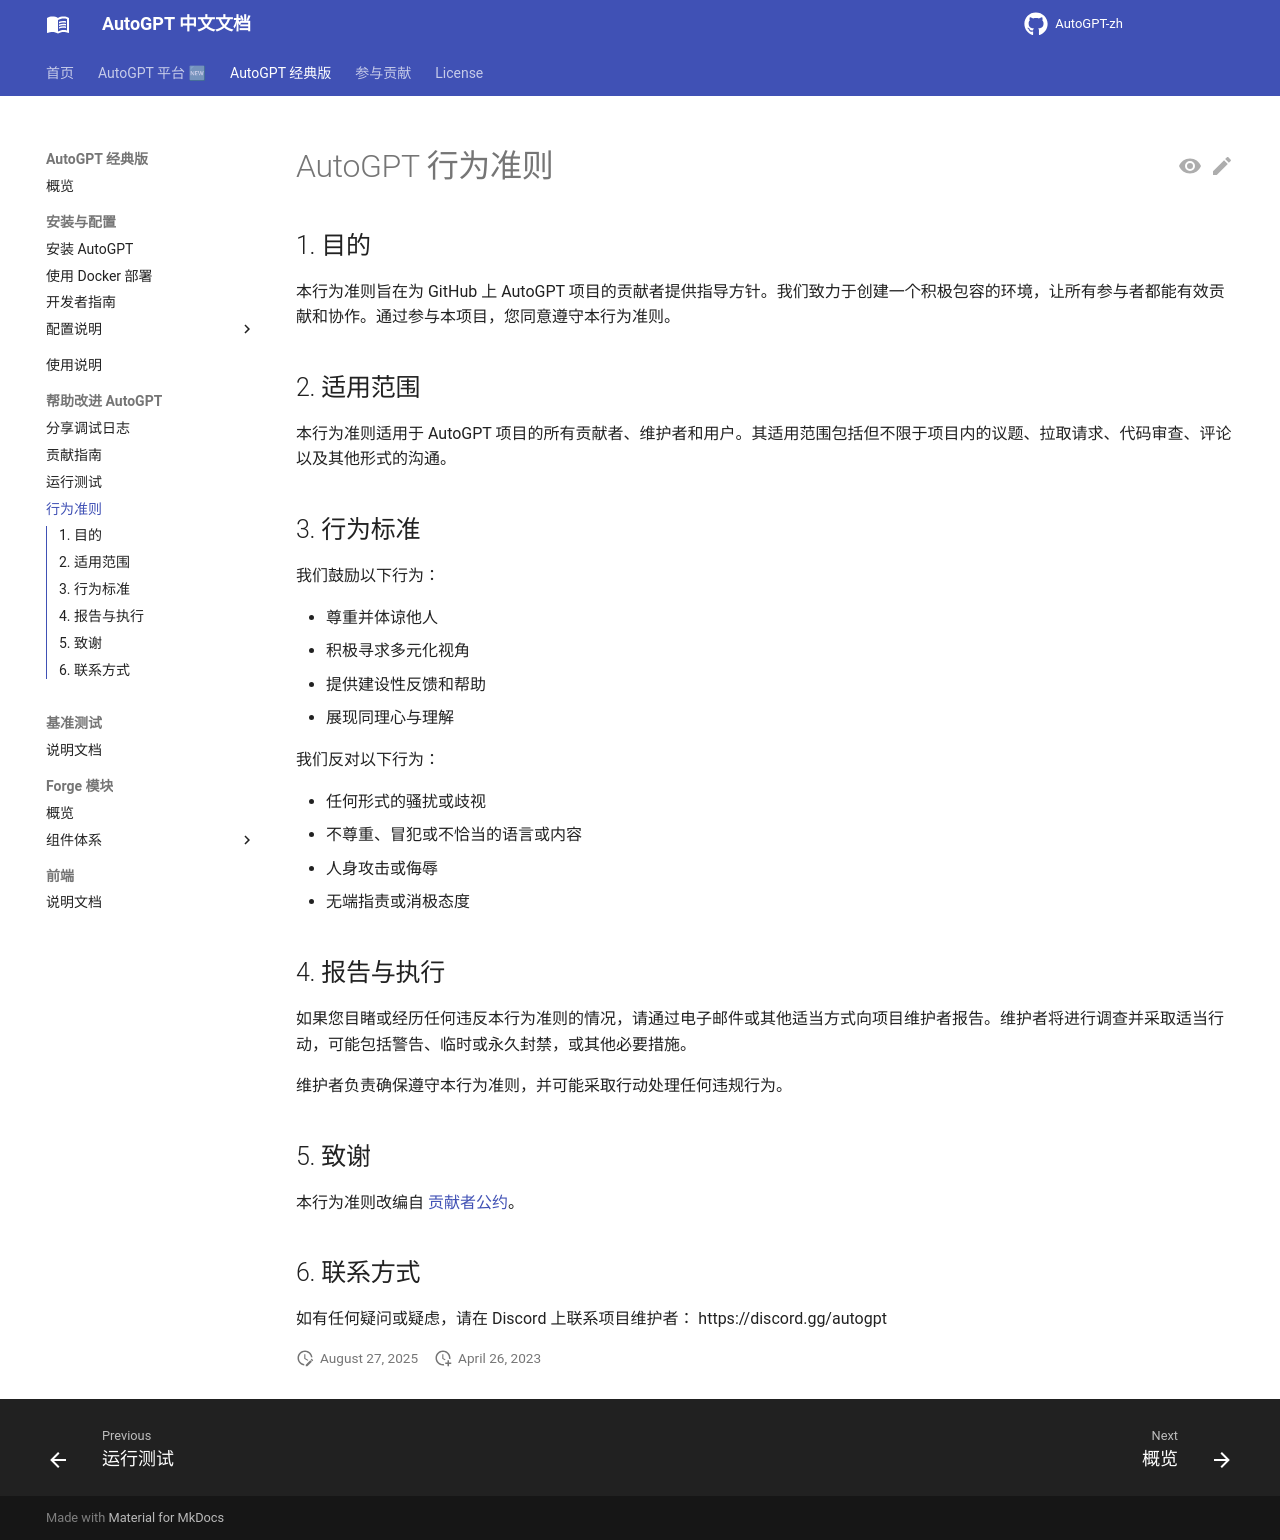

repository: zdocapp/AutoGPT-zh · page: code-of-conduct/index.html · generator: mkdocs

# AutoGPT 行为准则

## 1. 目的

本行为准则旨在为 GitHub 上 AutoGPT 项目的贡献者提供指导方针。我们致力于创建一个积极包容的环境，让所有参与者都能有效贡献和协作。通过参与本项目，您同意遵守本行为准则。

## 2. 适用范围

本行为准则适用于 AutoGPT 项目的所有贡献者、维护者和用户。其适用范围包括但不限于项目内的议题、拉取请求、代码审查、评论以及其他形式的沟通。

## 3. 行为标准

我们鼓励以下行为：

* 尊重并体谅他人
* 积极寻求多元化视角
* 提供建设性反馈和帮助
* 展现同理心与理解

我们反对以下行为：

* 任何形式的骚扰或歧视
* 不尊重、冒犯或不恰当的语言或内容
* 人身攻击或侮辱
* 无端指责或消极态度

## 4. 报告与执行

如果您目睹或经历任何违反本行为准则的情况，请通过电子邮件或其他适当方式向项目维护者报告。维护者将进行调查并采取适当行动，可能包括警告、临时或永久封禁，或其他必要措施。

维护者负责确保遵守本行为准则，并可能采取行动处理任何违规行为。

## 5. 致谢

本行为准则改编自 [贡献者公约](https://www.contributor-covenant.org/version/2/0/code_of_conduct.html)。

## 6. 联系方式

如有任何疑问或疑虑，请在 Discord 上联系项目维护者：
https://discord.gg/autogpt
